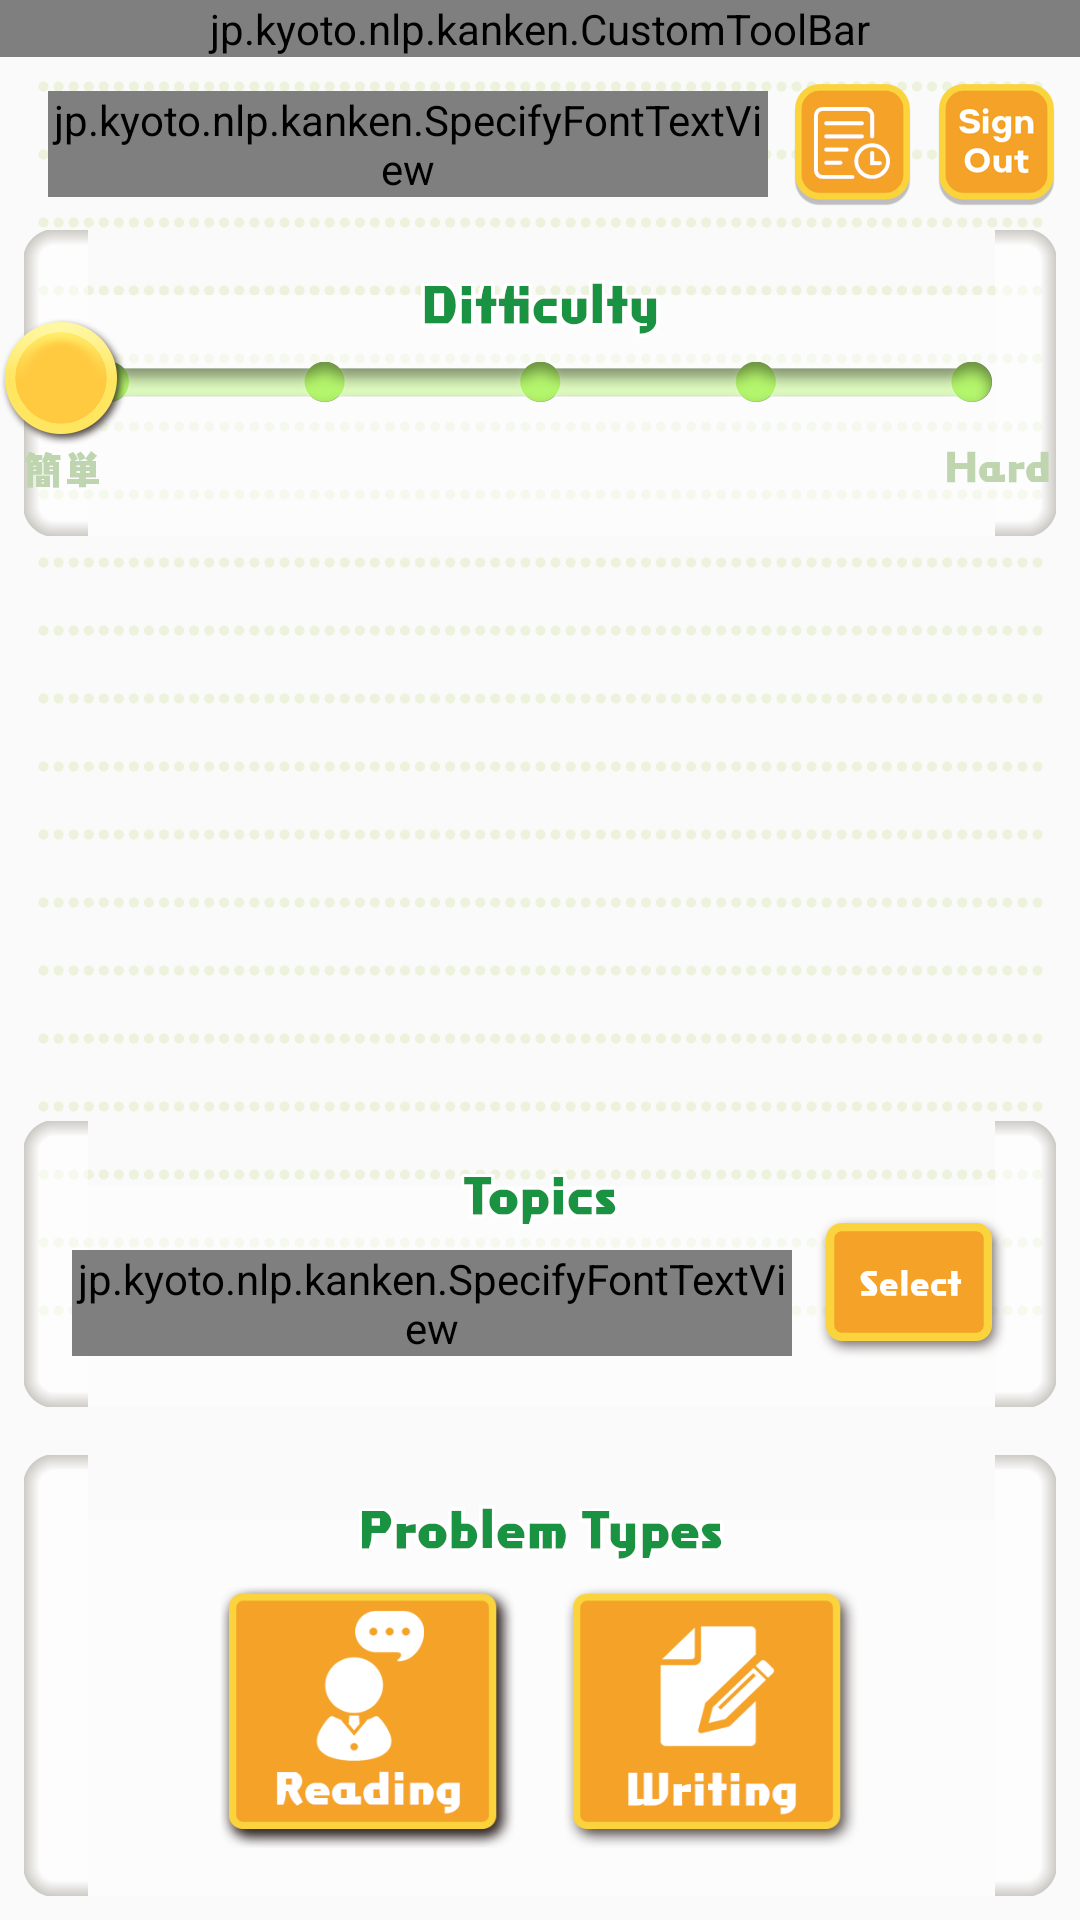

Write the Android layout XML for this screen, with the resource values it uses.
<!-- AndroidManifest.xml: application theme AppTheme -->
<!-- res/layout/activity_quiz_settings.xml -->
<?xml version="1.0" encoding="utf-8"?>
<android.support.constraint.ConstraintLayout
    xmlns:android="http://schemas.android.com/apk/res/android"
    xmlns:app="http://schemas.android.com/apk/res-auto"
    xmlns:tools="http://schemas.android.com/tools"
    android:layout_width="match_parent"
    android:layout_height="match_parent"
    android:background="@drawable/bg_main"
    tools:context=".QuizSettingsActivity">

    <jp.kyoto.nlp.kanken.CustomToolBar
        android:id="@+id/toolbar"
        android:layout_width="match_parent"
        android:layout_height="?attr/actionBarSize"
        app:contentInsetEnd="0dp"
        app:contentInsetStart="0dp"
        app:layout_constraintTop_toTopOf="parent"
        app:title_image="@drawable/text_header00">

    </jp.kyoto.nlp.kanken.CustomToolBar>


    <ImageView
        android:id="@+id/imageView2"
        android:layout_width="wrap_content"
        android:layout_height="wrap_content"
        android:layout_marginStart="8dp"
        android:layout_marginLeft="8dp"
        android:layout_marginTop="8dp"
        android:layout_marginEnd="8dp"
        android:layout_marginRight="8dp"
        app:layout_constraintEnd_toEndOf="parent"
        app:layout_constraintStart_toStartOf="parent"
        app:layout_constraintTop_toBottomOf="@id/toolbar"
        app:srcCompat="@drawable/bg_hasen" />

    <jp.kyoto.nlp.kanken.SpecifyFontTextView
        android:id="@+id/userName"
        android:layout_width="0dp"
        android:layout_height="wrap_content"
        android:layout_marginStart="16dp"
        android:layout_marginEnd="8dp"
        android:text="UserName"
        android:textAlignment="viewStart"
        android:textSize="18sp"
        app:layout_constraintBottom_toBottomOf="@+id/buttonHistory"
        app:layout_constraintEnd_toStartOf="@+id/buttonHistory"
        app:layout_constraintHorizontal_bias="0.0"
        app:layout_constraintStart_toStartOf="parent"
        app:layout_constraintTop_toTopOf="@+id/buttonHistory" />

    <ImageView
        android:id="@+id/imageView"
        android:layout_width="0dp"
        android:layout_height="0dp"
        android:layout_marginStart="8dp"
        android:layout_marginLeft="8dp"
        android:layout_marginTop="8dp"
        android:layout_marginEnd="8dp"
        android:layout_marginRight="8dp"
        android:scaleType="fitXY"
        app:layout_constraintDimensionRatio="h,968:287"
        app:layout_constraintEnd_toEndOf="parent"
        app:layout_constraintHorizontal_bias="0.0"
        app:layout_constraintStart_toStartOf="parent"
        app:layout_constraintTop_toBottomOf="@+id/buttonSignOut"
        app:srcCompat="@drawable/nine_patch_flame" />

    <ImageView
        android:id="@+id/imageView21"
        android:layout_width="wrap_content"
        android:layout_height="wrap_content"
        android:layout_marginBottom="8dp"
        app:layout_constraintBottom_toTopOf="@+id/imageView10"
        app:layout_constraintEnd_toEndOf="@+id/imageView"
        app:layout_constraintStart_toStartOf="@+id/imageView"
        app:layout_constraintTop_toBottomOf="@+id/imageView7"
        app:srcCompat="@drawable/seek_bar00" />

    <ImageView
        android:id="@+id/seekBarE"
        android:layout_width="@dimen/seek_bar_image_width"
        android:layout_height="wrap_content"
        android:scaleType="matrix"
        app:layout_constraintBottom_toBottomOf="@+id/imageView21"
        app:layout_constraintEnd_toEndOf="@+id/imageView21"
        app:layout_constraintHorizontal_bias="0.0"
        app:layout_constraintStart_toStartOf="@+id/imageView21"
        app:layout_constraintTop_toTopOf="@+id/imageView21"
        app:srcCompat="@drawable/seek_bar01" />

    <SeekBar
        android:id="@+id/seekBarQuizLevel"
        android:layout_width="@dimen/seek_bar_width"
        android:layout_height="wrap_content"
        android:max="4"
        android:progress="0"
        android:progressDrawable="@drawable/seekbar_progress"
        android:thumb="@drawable/seekbar_thumb"
        android:thumbOffset="21dp"
        android:paddingStart="21dp"
        android:paddingEnd="21dp"
        android:splitTrack="false"
        android:maxHeight="8dp"
        android:minHeight="8dp"
        app:layout_constraintBottom_toBottomOf="@+id/imageView21"
        app:layout_constraintEnd_toEndOf="parent"
        app:layout_constraintStart_toStartOf="parent"
        app:layout_constraintTop_toTopOf="@+id/imageView21" />

    <ImageView
        android:id="@+id/imageView4"
        android:layout_width="0dp"
        android:layout_height="0dp"
        android:layout_marginStart="8dp"
        android:layout_marginTop="16dp"
        android:layout_marginEnd="8dp"
        android:layout_marginBottom="8dp"
        android:scaleType="fitXY"
        app:layout_constraintBottom_toBottomOf="parent"
        app:layout_constraintDimensionRatio="h,968:268"
        app:layout_constraintEnd_toEndOf="parent"
        app:layout_constraintHorizontal_bias="0.0"
        app:layout_constraintStart_toStartOf="parent"
        app:layout_constraintTop_toBottomOf="@+id/imageView"
        app:layout_constraintVertical_bias="0.0"
        app:srcCompat="@drawable/nine_patch_flame" />

    <jp.kyoto.nlp.kanken.SpecifyFontTextView
        android:id="@+id/textViewSelectedTopics"
        android:layout_width="0dp"
        android:layout_height="wrap_content"
        android:layout_marginStart="16dp"
        android:layout_marginTop="8dp"
        android:layout_marginEnd="8dp"
        android:layout_marginBottom="8dp"
        android:layout_weight="3"
        android:text="@string/label_quiz_topics"
        app:layout_constraintBottom_toBottomOf="@+id/imageView4"
        app:layout_constraintEnd_toStartOf="@+id/buttonQuizTopicsSelector"
        app:layout_constraintStart_toStartOf="@+id/imageView4"
        app:layout_constraintTop_toBottomOf="@+id/imageView8"
        app:layout_constraintVertical_bias="0.0" />

    <ImageView
        android:id="@+id/imageView5"
        android:layout_width="0dp"
        android:layout_height="0dp"
        android:layout_marginStart="8dp"
        android:layout_marginLeft="8dp"
        android:layout_marginTop="16dp"
        android:layout_marginEnd="8dp"
        android:layout_marginRight="8dp"
        android:layout_marginBottom="8dp"
        android:scaleType="fitXY"
        app:layout_constraintBottom_toBottomOf="parent"
        app:layout_constraintDimensionRatio="h,968:414"
        app:layout_constraintEnd_toEndOf="parent"
        app:layout_constraintHorizontal_bias="1.0"
        app:layout_constraintStart_toStartOf="parent"
        app:layout_constraintTop_toBottomOf="@+id/imageView4"
        app:layout_constraintVertical_bias="0.0"
        app:srcCompat="@drawable/nine_patch_flame" />

    <ImageButton
        android:id="@+id/buttonHistory"
        android:layout_width="wrap_content"
        android:layout_height="wrap_content"
        android:layout_marginTop="8dp"
        android:layout_marginEnd="8dp"
        android:background="@null"
        android:onClick="showResultsHistory"
        app:layout_constraintBottom_toBottomOf="@+id/buttonSignOut"
        app:layout_constraintEnd_toStartOf="@+id/buttonSignOut"
        app:layout_constraintTop_toBottomOf="@+id/toolbar"
        app:srcCompat="@drawable/btn_results_history" />

    <ImageButton
        android:id="@+id/buttonSignOut"
        android:layout_width="wrap_content"
        android:layout_height="wrap_content"
        android:layout_marginTop="8dp"
        android:layout_marginEnd="8dp"
        android:layout_marginRight="8dp"
        android:background="@null"
        android:onClick="signOut"
        app:layout_constraintEnd_toEndOf="parent"
        app:layout_constraintTop_toBottomOf="@+id/toolbar"
        app:srcCompat="@drawable/btn_sign_out" />

    <ImageView
        android:id="@+id/imageView7"
        android:layout_width="wrap_content"
        android:layout_height="wrap_content"
        android:layout_marginTop="16dp"
        app:layout_constraintEnd_toEndOf="@+id/imageView"
        app:layout_constraintStart_toStartOf="@+id/imageView"
        app:layout_constraintTop_toTopOf="@+id/imageView"
        app:srcCompat="@drawable/text_main00" />

    <ImageView
        android:id="@+id/imageView8"
        android:layout_width="wrap_content"
        android:layout_height="wrap_content"
        android:layout_marginTop="16dp"
        app:layout_constraintEnd_toEndOf="@+id/imageView4"
        app:layout_constraintStart_toStartOf="@+id/imageView4"
        app:layout_constraintTop_toTopOf="@+id/imageView4"
        app:srcCompat="@drawable/text_main01" />

    <ImageView
        android:id="@+id/imageView9"
        android:layout_width="wrap_content"
        android:layout_height="wrap_content"
        android:layout_marginTop="16dp"
        app:layout_constraintEnd_toEndOf="@+id/imageView5"
        app:layout_constraintStart_toStartOf="@+id/imageView5"
        app:layout_constraintTop_toTopOf="@+id/imageView5"
        app:srcCompat="@drawable/text_main02" />

    <LinearLayout
        android:id="@+id/layoutStartQuizButtons"
        android:layout_width="0dp"
        android:layout_height="0dp"
        android:layout_marginStart="32dp"
        android:layout_marginEnd="32dp"
        android:layout_marginBottom="8dp"
        android:orientation="horizontal"
        app:layout_constraintBottom_toBottomOf="@+id/imageView5"
        app:layout_constraintDimensionRatio="638:289"
        app:layout_constraintEnd_toEndOf="@+id/imageView5"
        app:layout_constraintStart_toStartOf="@+id/imageView5"
        app:layout_constraintTop_toBottomOf="@+id/imageView9">

        <Button
            android:id="@+id/buttonStartReadingQuiz"
            android:layout_width="match_parent"
            android:layout_height="match_parent"
            android:layout_gravity="center"
            android:layout_margin="8dp"
            android:layout_weight="1"
            android:background="@drawable/btn_reading"
            android:gravity="center"
            android:onClick="startReadingQuiz" />

        <Button
            android:id="@+id/buttonStartWritingQuiz"
            android:layout_width="match_parent"
            android:layout_height="match_parent"
            android:layout_gravity="center"
            android:layout_margin="8dp"
            android:layout_weight="1"
            android:background="@drawable/btn_writing"
            android:gravity="center"
            android:onClick="startWritingQuiz" />
    </LinearLayout>

    <ImageButton
        android:id="@+id/buttonQuizTopicsSelector"
        android:layout_width="64dp"
        android:layout_height="48dp"
        android:layout_marginEnd="16dp"
        android:layout_marginBottom="16dp"
        android:background="@drawable/btn_kadomaru"
        android:onClick="invokeTopicChooser"
        app:layout_constraintBottom_toBottomOf="@+id/imageView4"
        app:layout_constraintEnd_toEndOf="@+id/imageView4"
        app:srcCompat="@drawable/text_btn04" />

    <ImageView
        android:id="@+id/imageView10"
        android:layout_width="wrap_content"
        android:layout_height="wrap_content"
        android:layout_marginStart="8dp"
        android:layout_marginBottom="16dp"
        app:layout_constraintBottom_toBottomOf="@+id/imageView"
        app:layout_constraintStart_toStartOf="@+id/seekBarQuizLevel"
        app:srcCompat="@drawable/text_main04" />

    <ImageView
        android:id="@+id/imageView11"
        android:layout_width="wrap_content"
        android:layout_height="wrap_content"
        android:layout_marginEnd="8dp"
        android:layout_marginBottom="16dp"
        app:layout_constraintBottom_toBottomOf="@+id/imageView"
        app:layout_constraintEnd_toEndOf="@+id/seekBarQuizLevel"
        app:srcCompat="@drawable/text_main03" />


</android.support.constraint.ConstraintLayout>
<!-- resources referenced by this layout -->
<resources>
  <!-- drawable btn_kadomaru (drawable) -->
  <?xml version="1.0" encoding="utf-8"?>
  <selector xmlns:android="http://schemas.android.com/apk/res/android">
  
      <item android:drawable="@drawable/nine_patch_btn_kadomaru_touch" android:state_pressed="true" />
      <item android:drawable="@drawable/nine_patch_btn_kadomaru" />
  </selector>
  <!-- drawable btn_reading (drawable) -->
  <?xml version="1.0" encoding="utf-8"?>
  <selector xmlns:android="http://schemas.android.com/apk/res/android">
  
      <item android:drawable="@drawable/btn_type_yomi_touch" android:state_pressed="true" />
      <item android:drawable="@drawable/btn_type_yomi_touch" android:state_checked="true" />
      <item android:drawable="@drawable/btn_type_yomi_touch" android:state_selected="true" />
      <item android:drawable="@drawable/btn_type_yomi" />
  </selector>
  <!-- drawable btn_results_history (drawable) -->
  <?xml version="1.0" encoding="utf-8"?>
  <selector xmlns:android="http://schemas.android.com/apk/res/android">
      <item android:state_pressed="true" android:drawable="@drawable/btn_history_touch" />
      <item android:drawable="@drawable/btn_history" />
  </selector>
  <!-- drawable btn_sign_out (drawable) -->
  <?xml version="1.0" encoding="utf-8"?>
  <selector xmlns:android="http://schemas.android.com/apk/res/android">
      <item android:state_pressed="true" android:drawable="@drawable/btn_signout_touch" />
      <item android:drawable="@drawable/btn_signout" />
  </selector>
  <!-- drawable btn_writing (drawable) -->
  <?xml version="1.0" encoding="utf-8"?>
  <selector xmlns:android="http://schemas.android.com/apk/res/android">
  
      <item android:state_pressed="true" android:drawable="@drawable/btn_type_kaki_touch" />
      <item android:state_selected="true" android:drawable="@drawable/btn_type_kaki_touch" />
      <item android:state_checked="true" android:drawable="@drawable/btn_type_kaki_touch" />
      <item android:drawable="@drawable/btn_type_kaki" />
  </selector>
  <!-- drawable seekbar_progress (drawable) -->
  <?xml version="1.0" encoding="utf-8"?>
  <layer-list xmlns:android="http://schemas.android.com/apk/res/android">
      <item android:id="@android:id/background">
          <shape android:shape="rectangle">
              <corners android:radius="20dp"/>
              <solid android:color="@color/progressBackground" />
          </shape>
      </item>
  
      <item android:id="@android:id/progress">
          <clip>
              <shape android:shape="rectangle">
                  <corners android:radius="20dp"/>
                  <solid android:color="@color/progress" />
                  <stroke android:width="1dp"
                      android:color="@color/progress" />
              </shape>
          </clip>
      </item>
  
  </layer-list>
  <!-- drawable seekbar_thumb (drawable) -->
  <?xml version="1.0" encoding="utf-8"?>
  <selector xmlns:android="http://schemas.android.com/apk/res/android">
      <item android:drawable="@drawable/btn_slide" />
  </selector>
  <string name="label_quiz_topics">News Topics</string>
  <style name="AppTheme" parent="Theme.AppCompat.Light.NoActionBar">
          
          <item name="colorPrimary">@color/colorPrimary</item>
          <item name="colorPrimaryDark">@color/colorPrimaryDark</item>
          <item name="colorAccent">@color/colorAccent</item>
          <item name="android:textColor">@color/text</item>
          <item name="actionBarSize">@dimen/actionBarSize</item>
          <item name="android:actionBarSize">@dimen/actionBarSize</item>
          <item name="android:splitMotionEvents">false</item>
          <item name="android:windowEnableSplitTouch">false</item>
      </style>
  <color name="progressBackground">@android:color/transparent</color>
  <color name="progress">@android:color/transparent</color>
  <!-- drawable btn_slide: png bitmap (drawable-xxhdpi, 8558 bytes) -->
  <color name="colorPrimary">#f4a328</color>
  <color name="colorPrimaryDark">#da9b35</color>
  <color name="colorAccent">#FF4081</color>
  <color name="text">#000</color>
</resources>
